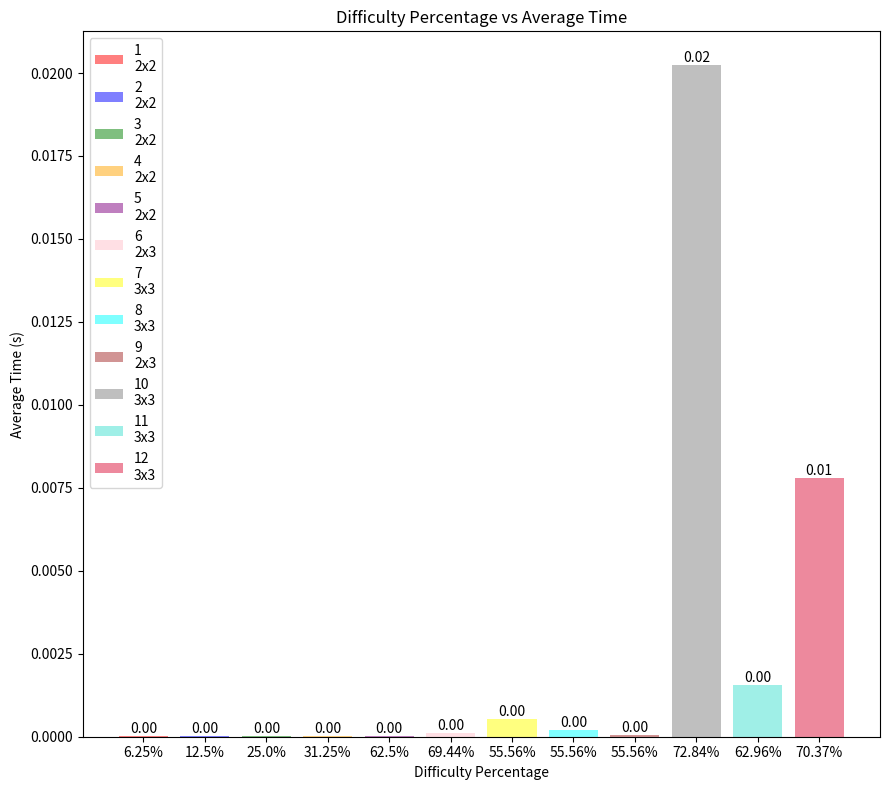

This figure's Python source:
import time
import matplotlib.pyplot as plt


#Grids 1-4 are 2x2
grid1 = [
        [1, 0, 4, 2],
        [4, 2, 1, 3],
        [2, 1, 3, 4],
        [3, 4, 2, 1]]

grid2 = [
        [1, 0, 4, 2],
        [4, 2, 1, 3],
        [2, 1, 0, 4],
        [3, 4, 2, 1]]

grid3 = [
        [1, 0, 4, 2],
        [4, 2, 1, 0],
        [2, 1, 0, 4],
        [0, 4, 2, 1]]

grid4 = [
        [1, 0, 4, 2],
        [0, 2, 1, 0],
        [2, 1, 0, 4],
        [0, 4, 2, 1]]

grid5 = [
        [1, 0, 0, 2],
        [0, 0, 1, 0],
        [0, 1, 0, 4],
        [0, 0, 0, 1]]

grid6 = [
        [0, 0, 6, 0, 0, 3],
        [5, 0, 0, 0, 0, 0],
        [0, 1, 3, 4, 0, 0],
        [0, 0, 0, 0, 0, 6],
        [0, 0, 1, 0, 0, 0],
        [0, 5, 0, 0, 6, 4]]


grid7 = [
        [9, 0, 6, 0, 0, 1, 0, 4, 0],
        [7, 0, 1, 2, 9, 0, 0, 6, 0],
        [4, 0, 2, 8, 0, 6, 3, 0, 0],
        [0, 0, 0, 0, 2, 0, 9, 8, 0],
        [6, 0, 0, 0, 0, 0, 0, 0, 2],
        [0, 9, 4, 0, 8, 0, 0, 0, 0],
        [0, 0, 3, 7, 0, 8, 4, 0, 9],
        [0, 4, 0, 0, 1, 3, 7, 0, 6],
        [0, 6, 0, 9, 0, 0, 1, 0, 8]]

grid8 = [
        [0, 0, 0, 2, 6, 0, 7, 0, 1],
        [6, 8, 0, 0, 7, 0, 0, 9, 0],
        [1, 9, 0, 0, 0, 4, 5, 0, 0],
        [8, 2, 0, 1, 0, 0, 0, 4, 0],
        [0, 0, 4, 6, 0, 2, 9, 0, 0],
        [0, 5, 0, 0, 0, 3, 0, 2, 8],
        [0, 0, 9, 3, 0, 0, 0, 7, 4],
        [0, 4, 0, 0, 5, 0, 0, 3, 6],
        [7, 0, 3, 0, 1, 8, 0, 0, 0]]

grid9 = [
        [0, 3, 0, 4, 0, 0],
        [0, 0, 5, 6, 0, 3],
        [0, 0, 0, 1, 0, 0],
        [0, 1, 0, 3, 0, 5],
        [0, 6, 4, 0, 3, 1],
        [0, 0, 1, 0, 4, 6]]

grid10 =[
        [0, 0, 0, 6, 0, 0, 0, 0, 0],
        [0, 0, 0, 0, 0, 0, 5, 0, 1],
        [3, 6, 9, 0, 8, 0, 4, 0, 0],
        [0, 0, 0, 0, 0, 6, 8, 0, 0],
        [0, 0, 0, 1, 3, 0, 0, 0, 9],
        [4, 0, 5, 0, 0, 9, 0, 0, 0],
        [0, 0, 0, 0, 0, 0, 3, 0, 0],
        [0, 0, 6, 0, 0, 7, 0, 0, 0],
        [1, 0, 0, 3, 4, 0, 0, 0, 0]]

grid11=[
       [8, 0, 9, 0, 2, 0, 3, 0, 0],
       [0, 3, 7, 0, 6, 0, 5, 0, 0],
       [0, 0, 0, 4, 0, 9, 7, 0, 0],
       [0, 0, 2, 9, 0, 1, 0, 6, 0],
       [1, 0, 0, 3, 0, 6, 0, 0, 0],
       [0, 0, 0, 0, 0, 0, 1, 0, 3],
       [7, 0, 0, 0, 0, 0, 0, 0, 8],
       [5, 0, 0, 0, 0, 0, 0, 1, 4],
       [0, 0, 0, 2, 8, 4, 6, 0, 5]]


grid12=[
       [0, 2, 0, 0, 0, 0, 0, 1, 0],
       [0, 0, 6, 0, 4, 0, 0, 0, 0],
       [5, 8, 0, 0, 9, 0, 0, 0, 3],
       [0, 0, 0, 0, 0, 3, 0, 0, 4],
       [4, 1, 0, 0, 8, 0, 6, 0, 0],
       [0, 0, 0, 0, 0, 0, 0, 9, 5],
       [2, 0, 0, 0, 1, 0, 0, 8, 0],
       [0, 0, 0, 0, 0, 0, 0, 0, 0],
       [0, 3, 1, 0, 0, 8, 0, 5, 7]]


grids = [(grid1, 2, 2), (grid2, 2, 2), (grid3, 2, 2), (grid4, 2, 2), (grid5, 2, 2),(grid6,2,3), (grid7,3,3),(grid8,3,3),(grid9,2,3),(grid10, 3,3),(grid11,3,3),(grid12,3,3)]

'''
===================================
DO NOT CHANGE CODE ABOVE THIS LINE
===================================
'''

def check_section(section, n):

    if len(set(section)) == len(section) and sum(section) == sum([i for i in range(n+1)]):
        return True
    return False


def get_squares(grid, n_rows, n_cols):

    squares = []
    for i in range(n_cols):
        rows = (i*n_rows, (i+1)*n_rows)
        for j in range(n_rows):
            cols = (j*n_cols, (j+1)*n_cols)
            square = []
            for k in range(rows[0], rows[1]):
                line = grid[k][cols[0]:cols[1]]
                square +=line
            squares.append(square)


    return(squares)

#To complete the first assignment, please write the code for the following function
def check_solution(grid, n_rows, n_cols):
    '''
    This function is used to check whether a sudoku board has been correctly solved
    args: grid - representation of a suduko board as a nested list.
    returns: True (correct solution) or False (incorrect solution)
    '''
    n = n_rows*n_cols

    for row in grid:
        if check_section(row, n) == False:
            return False

    for i in range(n_rows**2):
        column = []
        for row in grid:
            column.append(row[i])

        if check_section(column, n) == False:
            return False

    squares = get_squares(grid, n_rows, n_cols)
    for square in squares:
        if check_section(square, n) == False:
            return False

    return True



#'find-empty()' function replaced with 'find_set()'

def find_set(grid, row, col, n_rows, n_cols, total):
    """
    finds all possible options for a specified row/column coordinate that will have been
    identified as a zero.
    arguments: grid, row coordinate, column coordinate
    returns: a set of all possible options
    """
    n= n_rows*n_cols
    givens = set()
    
    for i in range(n):
        row_no = grid[row][i]
        givens.add(row_no)
        #adds all numbers in the zero's row to a set of 'given' numbers. Repetitions eliminated by definition

    for j in range(n):
        
        col_no = grid[j][col]
        givens.add(col_no)
    #adds all numbers in the zero's column to the same set
        
        for k in range(n):
            if k//n_rows== row//n_rows:
                for l in range(n):
                    if l//n_cols == col//n_cols:
                        box_no = grid[k][l]
                        givens.add(box_no)
    #adds all numbers in the zero's square to the set
    # chooses only those rows which have the same remainder when divided by 3 i.e. in the same box. for example, the square with row numbers
    #0,1,2 and column 3,4,5 will be indexed as square 0, 1. This is matched with the given row and col coordinates

    options = total - givens
    return options

   
def best_zero(grid, n_rows, n_cols, total):
    n = n_rows*n_cols #the size of the grid
    options_list = [] 
    for f in range(n):
        for g in range(n):
            if grid[f][g] == 0:
                
                options = find_set(grid, f, g, n_rows, n_cols, total)
                if len(options) == 1:
                    return f,g, options
                #if there are any zeros with only one option, the function can end as no better zero can be found
                
                    
                    
                options_list.append([f,g, options, len(options)])
                #creates a nested list with the coordinates of the zero, the set of options, and the length of the options set, so it can be sorted
                
    
    if len(options_list) ==0:
        return None
    #stopping case for recursive function
    
    sorted_options_list = sorted(options_list, key=lambda x: x[3])
    return sorted_options_list[0]
    #uses a throwaway variable lambda to sort the options_list by fewest options, then returns the list at index 0.
    



    
    
    
def recursive_solve(grid, n_rows, n_cols):
    '''
    This function uses recursion to exhaustively search all possible solutions to a grid
    until the solution is found
    args: grid, n_rows, n_cols
    return: A solved grid (as a nested list), or None
    '''
    n = n_cols*n_rows
    
    total = set()
    for m in range(1, n+1):
        total.add(m)
    #N is the maximum integer considered in this board
    #Find an empty place in the grid
    zero = best_zero(grid, n_rows, n_cols, total)
    #If there's no empty places left, check if we've found a solution
    if not zero:
        #If the solution is correct, return it.
        if check_solution(grid, n_rows, n_cols):
            return grid
        else:
            #If the solution is incorrect, return None
            return None
    else:
            #the row and column locations is outputted by the function best_zero()
        row = zero[0]
        col = zero[1]
            # the options are also outputted by the function best_zero()

        options = zero[2]
    #Loop through possible values
        for i in options:
            #Place the value into the grid
            grid[row][col] = i
            #Recursively solve the grid
            ans = recursive_solve(grid, n_rows, n_cols)
            #If we've found a solution, return it
            if ans:
                return ans 

            #If we couldn't find a solution, that must mean this value is incorrect.
            #Reset the grid for the next iteration of the loop
            grid[row][col] = 0 

    #If we get here, we've tried all possible values. Return none to indicate the previous value is incorrect.
    return None


grids_dic ={"grid1":[[1, 0, 4, 2],[4, 2, 1, 3],[2, 1, 3, 4],[3, 4, 2, 1]],
            "grid2":[[1, 0, 4, 2],[4, 2, 1, 3],[2, 1, 0, 4],[3, 4, 2, 1]],
            "grid3":[[1, 0, 4, 2],[4, 2, 1, 0],[2, 1, 0, 4],[0, 4, 2, 1]],
            "grid4":[[1, 0, 4, 2],[0, 2, 1, 0],[2, 1, 0, 4],[0, 4, 2, 1]],
            "grid5":[[1, 0, 0, 2],[0, 0, 1, 0],[0, 1, 0, 4],[0, 0, 0, 1]],
            "grid6":[[0, 0, 6, 0, 0, 3],[5, 0, 0, 0, 0, 0],[0, 1, 3, 4, 0, 0],[0, 0, 0, 0, 0, 6],[0, 0, 1, 0, 0, 0],[0, 5, 0, 0, 6, 4]],
            "grid7":[[9, 0, 6, 0, 0, 1, 0, 4, 0],[7, 0, 1, 2, 9, 0, 0, 6, 0],[4, 0, 2, 8, 0, 6, 3, 0, 0],[0, 0, 0, 0, 2, 0, 9, 8, 0],[6, 0, 0, 0, 0, 0, 0, 0, 2],[0, 9, 4, 0, 8, 0, 0, 0, 0],[0, 0, 3, 7, 0, 8, 4, 0, 9],[0, 4, 0, 0, 1, 3, 7, 0, 6],[0, 6, 0, 9, 0, 0, 1, 0, 8]],
            "grid8":[[0, 0, 0, 2, 6, 0, 7, 0, 1],[6, 8, 0, 0, 7, 0, 0, 9, 0],[1, 9, 0, 0, 0, 4, 5, 0, 0],[8, 2, 0, 1, 0, 0, 0, 4, 0],[0, 0, 4, 6, 0, 2, 9, 0, 0],[0, 5, 0, 0, 0, 3, 0, 2, 8],[0, 0, 9, 3, 0, 0, 0, 7, 4],[0, 4, 0, 0, 5, 0, 0, 3, 6],[7, 0, 3, 0, 1, 8, 0, 0, 0]],
            "grid9":[[0, 3, 0, 4, 0, 0],[0, 0, 5, 6, 0, 3],[0, 0, 0, 1, 0, 0],[0, 1, 0, 3, 0, 5],[0, 6, 4, 0, 3, 1],[0, 0, 1, 0, 4, 6]],
            "grid10":[[0, 0, 0, 6, 0, 0, 0, 0, 0],[0, 0, 0, 0, 0, 0, 5, 0, 1],[3, 6, 9, 0, 8, 0, 4, 0, 0],[0, 0, 0, 0, 0, 6, 8, 0, 0],[0, 0, 0, 1, 3, 0, 0, 0, 9],[4, 0, 5, 0, 0, 9, 0, 0, 0],[0, 0, 0, 0, 0, 0, 3, 0, 0],[0, 0, 6, 0, 0, 7, 0, 0, 0],[1, 0, 0, 3, 4, 0, 0, 0, 0]],
            "grid11":[[8, 0, 9, 0, 2, 0, 3, 0, 0],[0, 3, 7, 0, 6, 0, 5, 0, 0],[0, 0, 0, 4, 0, 9, 7, 0, 0],[0, 0, 2, 9, 0, 1, 0, 6, 0],[1, 0, 0, 3, 0, 6, 0, 0, 0],[0, 0, 0, 0, 0, 0, 1, 0, 3],[7, 0, 0, 0, 0, 0, 0, 0, 8],[5, 0, 0, 0, 0, 0, 0, 1, 4],[0, 0, 0, 2, 8, 4, 6, 0, 5]],
            "grid12":[[0, 2, 0, 0, 0, 0, 0, 1, 0],[0, 0, 6, 0, 4, 0, 0, 0, 0],[5, 8, 0, 0, 9, 0, 0, 0, 3],[0, 0, 0, 0, 0, 3, 0, 0, 4],[4, 1, 0, 0, 8, 0, 6, 0, 0],[0, 0, 0, 0, 0, 0, 0, 9, 5],[2, 0, 0, 0, 1, 0, 0, 8, 0],[0, 0, 0, 0, 0, 0, 0, 0, 0],[0, 3, 1, 0, 0, 8, 0, 5, 7]]}

'''
This function takes the grids dictionary as argument to return a counter dictionary 
in the form {name: count} where name is the name of the grid and count is the empty cells.
'''

def find_empty(grids_dic):
    counter={}
    for name, grid in grids_dic.items(): # loop over each grid in the grids dictionary
        count=0
        for i in range(len(grid)): # loop over each row in the grid
            row = grid[i]
            for j in range(len(row)): # loop through each column in the row
                if grid[i][j] == 0:
                    count+=1 # if the cell is empty, increase the counter for empty cells by one
        counter[name]=count # store the count for this grid in the counter dictionary
    return counter



counters =find_empty(grids_dic) #call the function
'''
This function calculates the percentage of the difficulty on each grid 
based on the number of the empty cells in the grid to the number of the total cells
in the grid.
arguments:grids_dic, counters
it returns a dictionary in the form {name: difficulty percentage}
'''

def find_difficulty(grids_dic, counters):
    difficulty = {} #initialize a dictionary
    list_diif = [] #initialize a list to store the difficulty percentages of the grids
    for name, grid in grids_dic.items(): # loop through each grid in the grids dictionary
        count = counters[name] ## get the count of empty cells for the current grid
        size_grid = len(grid) * len(grid[0]) # calculate the total number of cells in the grid
        difficulty_per = round((count / size_grid)*100,2) # calculate the percentage of empty cells in the grid
        difficulty[name] = difficulty_per # store the difficulty percentage for the current grid in the difficulty dictionary
        list_diif.append(difficulty_per)
    return difficulty,list_diif

difficulty_levels,list_diif = find_difficulty(grids_dic,counters) #call the function


'''
This function calculalates the average tame of 10 trials of solving the soduku grids.
arguments: grids, n_trials
it returns a dictionary in the form {name: average time}
'''

def average_time(grids, n_trials):
    n_trials=10
    ave_times = {}
    for i, (grid, n_rows, n_cols) in enumerate(grids): # loop through each grid in the list
        t = 0
        for j in range(n_trials): # repeat the solving process for the same grid for the number of trials
            starting_time = time.time() # get the current time before starting to solve the grid
            recursive_solve(grid, n_rows, n_cols) # solve the grid 
            ending_time = time.time() # get the current time after finishing to solve the grid
            complete_time = ending_time - starting_time # calculate the time taken to solve the grid
            t += complete_time # add the time taken to the total time
            print("Solved in: %f seconds" % complete_time) # print the time taken to solve the grid
        average_time = t / n_trials # calculate the average time taken to solve the grid
        ave_times[i] = average_time # store the average time for this grid in the ave times dictionary
        print(f"Grid {i+1}: {average_time:.2f} seconds") # print the average time taken to solve the grid
    return ave_times

grids = [(grid1, 2, 2), (grid2, 2, 2), (grid3, 2, 2), (grid4, 2, 2), (grid5, 2, 2),
         (grid6, 2, 3), (grid7, 3, 3), (grid8, 3, 3), (grid9, 2, 3), (grid10, 3, 3), (grid11, 3, 3), (grid12, 3, 3)]


n_trials = 10 #number of trials
average_times = average_time(grids, n_trials) #call the function

for i, time in average_times.items():
    print(f"Grid {i+1}: {time:.2f} seconds")
    
time_average = []
for i, time in average_times.items(): # loop over each item in average times dictionary and store the average time in the time_average list
    time_average.append(time) #store the average time in the list






'''
This function plot the difficulty percenatges of the grids and the average times
taken to solve them.
arguments: list_diif, time_average, grids
it returns a Bar chart plot
'''

def profile(list_diif, time_average, grids):
    fig, ax = plt.subplots(figsize=(9, 8)) #set the size of the plot figure
    ax.set_title('Difficulty Percentage vs Average Time') #write the title of the plot
    
    # create bar plot for difficulty percentage
    x = list(range(len(list_diif))) #select the x-axis to be the numbers in the list diif while assigning to each grid a specific color
    colors = ['red', 'blue', 'green', 'orange', 'purple','pink','yellow','aqua','brown','gray','turquoise','crimson']
    bars = ax.bar(x, time_average, color=colors, alpha=0.5)

    # create legend for bar colors
    legend_labels = [f"{i+1}\n{grids[i][1]}x{grids[i][2]}" for i in range(len(grids))]
    ax.legend(bars, legend_labels)

    # set tick labels for x-axis
    ax.set_xticks(x)
    ax.set_xticklabels([f"{v}%" for v in list_diif])

    # set axis labels
    ax.set_xlabel('Difficulty Percentage')
    ax.set_ylabel('Average Time (s)')

    # create bar labels for time average
    for i, v in enumerate(time_average):
        ax.text(i, v, f"{v:.2f}", ha='center', va='bottom')

    # display plot
    fig.tight_layout()
    plt.show()



#call the function
profile(list_diif, time_average,grids)

